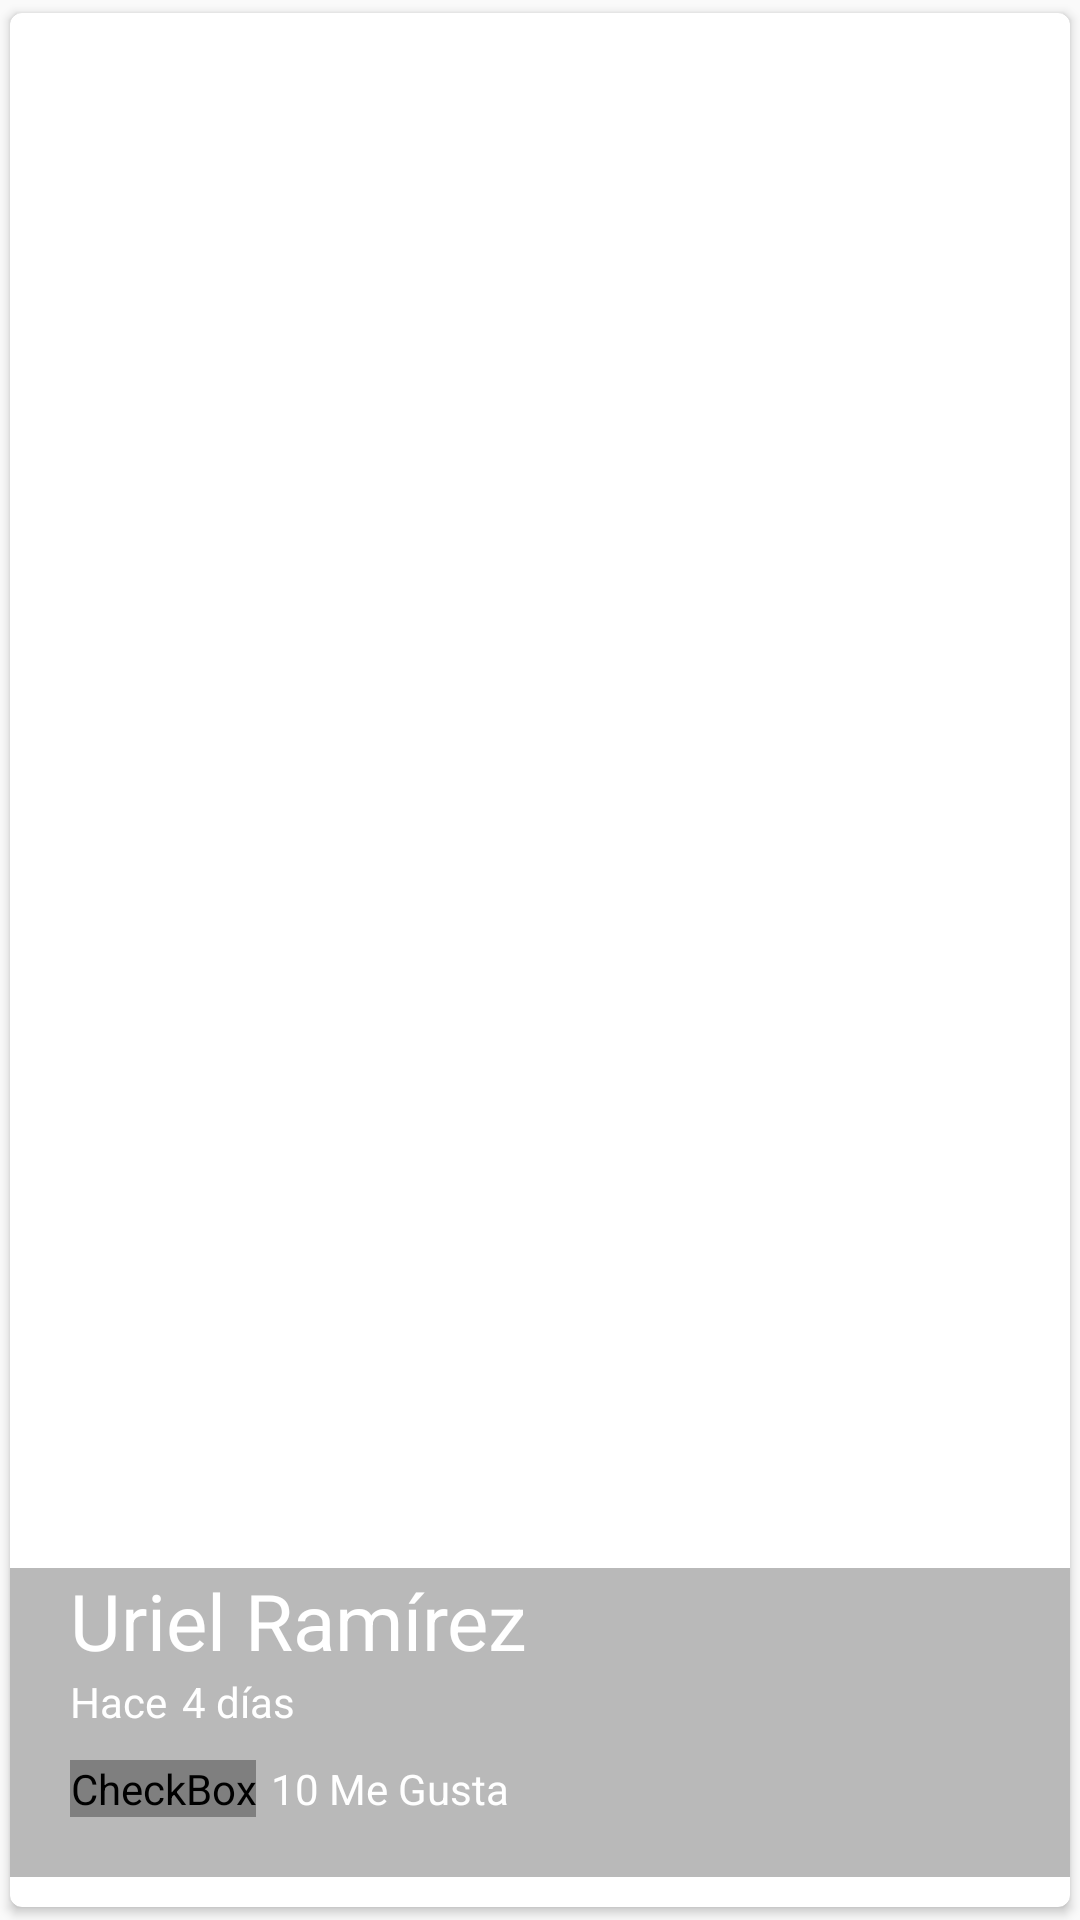

Reconstruct the res/layout file that produces this screen, plus the resources it refers to.
<!-- AndroidManifest.xml: application theme PlatziTheme -->
<!-- res/layout/cardview_picture.xml -->
<?xml version="1.0" encoding="utf-8"?>
<android.support.v7.widget.CardView xmlns:android="http://schemas.android.com/apk/res/android"
    android:layout_width="match_parent"
    android:layout_height="@dimen/cardview_height"
    xmlns:cardview="http://schemas.android.com/apk/res-auto"
    android:id="@+id/cardview"
    cardview:cardCornerRadius="@dimen/cardview_corner_radius"
    cardview:cardUseCompatPadding="true">

    <FrameLayout
        android:layout_width="match_parent"
        android:layout_height="match_parent"
        android:layout_marginBottom="@dimen/cardview_margin_bottom">

        <ImageView
            android:layout_width="match_parent"
            android:layout_height="@dimen/carview_picture_height"
            android:id="@+id/cardviewPicture"
            android:background="@drawable/picture"
            android:scaleType="centerCrop"
            android:transitionName="@string/transition_name_card">

        </ImageView>

        <LinearLayout
            android:layout_width="match_parent"
            android:layout_height="wrap_content"
            android:orientation="vertical"
            android:layout_gravity="bottom"
            android:paddingLeft="@dimen/cardview_padding_left"
            android:paddingBottom="@dimen/cardview_padding_bottom"
            android:background="@color/cardview_text_background">

            <TextView
                android:layout_width="match_parent"
                android:layout_height="wrap_content"
                android:id="@+id/cardviewUsername"
                android:text="@string/cardview_username"
                android:textColor="@android:color/white"
                android:textSize="@dimen/cardview_username_text_size"
                />

            <LinearLayout
                android:layout_width="match_parent"
                android:layout_height="wrap_content"
                android:orientation="horizontal"
                >

                <TextView
                    android:layout_width="wrap_content"
                    android:layout_height="wrap_content"
                    android:id="@+id/firstWord"
                    android:text="@string/first_word_cardview"
                    android:textColor="@android:color/white"
                    android:textSize="@dimen/first_word_size"
                    />
                <TextView
                    android:layout_width="wrap_content"
                    android:layout_height="wrap_content"
                    android:id="@+id/cardviewTime"
                    android:text="@string/time_cardview_text"
                    android:textColor="@android:color/white"
                    android:textSize="@dimen/time_cardview_size"
                    android:layout_marginLeft="@dimen/time_cardview_margin_left"
                    />

            </LinearLayout>


            <LinearLayout
                android:layout_width="match_parent"
                android:layout_height="wrap_content"
                android:orientation="horizontal"
                android:layout_marginTop="@dimen/like_margin_top_cardview"
                >

                <CheckBox
                    android:id="@+id/likeCheckCardView"
                    android:layout_width="wrap_content"
                    android:layout_height="wrap_content"
                    android:button="@drawable/drawable_selector"
                    />

                <TextView
                    android:id="@+id/cardviewLikes"
                    android:layout_width="match_parent"
                    android:layout_height="wrap_content"
                    android:text="@string/likes_cardview"
                    android:textColor="@android:color/white"
                    android:textSize="@dimen/likes_cardview_size"
                    android:layout_marginLeft="@dimen/likes_text_margin_left"/>

            </LinearLayout>

        </LinearLayout>

    </FrameLayout>

</android.support.v7.widget.CardView>
<!-- resources referenced by this layout -->
<resources>
  <color name="cardview_text_background">#53292929</color>
  <dimen name="cardview_corner_radius">4dp</dimen>
  <dimen name="cardview_height">200dp</dimen>
  <dimen name="cardview_margin_bottom">10dp</dimen>
  <dimen name="cardview_padding_bottom">20dp</dimen>
  <dimen name="cardview_padding_left">20dp</dimen>
  <dimen name="cardview_username_text_size">26sp</dimen>
  <dimen name="carview_picture_height">200dp</dimen>
  <dimen name="first_word_size">14sp</dimen>
  <dimen name="like_margin_top_cardview">10dp</dimen>
  <dimen name="likes_cardview_size">14sp</dimen>
  <dimen name="likes_text_margin_left">5dp</dimen>
  <dimen name="time_cardview_margin_left">5dp</dimen>
  <dimen name="time_cardview_size">14sp</dimen>
  <!-- drawable drawable_selector (drawable) -->
  <?xml version="1.0" encoding="utf-8"?>
  <selector xmlns:android="http://schemas.android.com/apk/res/android">
  
      <item android:drawable="@drawable/heart_full" android:state_checked="true"></item>
      <item android:drawable="@drawable/heart" android:state_checked="false"></item>
      <item android:drawable="@drawable/heart"></item>
  </selector>
  <string name="cardview_username">Uriel Ramírez</string>
  <string name="first_word_cardview">Hace</string>
  <string name="likes_cardview">10 Me Gusta</string>
  <string name="time_cardview_text">4 días</string>
  <string name="transition_name_card">transitionnamepicture</string>
  <style name="PlatziTheme" parent="Theme.AppCompat.Light.NoActionBar">
          
          <item name="colorPrimary">@color/colorPrimary</item>
          <item name="colorPrimaryDark">@color/colorPrimaryDark</item>
          <item name="colorAccent">@color/colorAccent</item>
      </style>
  <color name="colorPrimary">#2196F3</color>
  <color name="colorPrimaryDark">#1976D2</color>
  <color name="colorAccent">#FF4081</color>
</resources>
